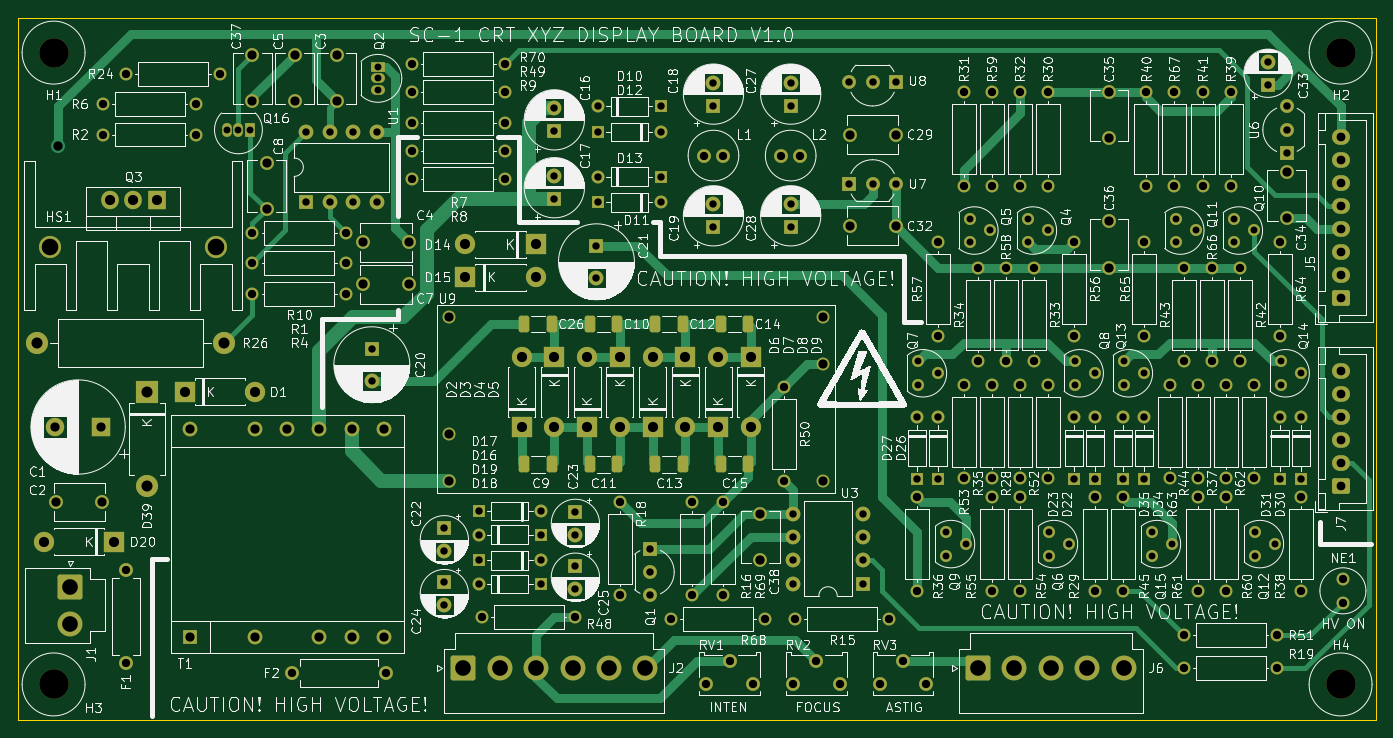
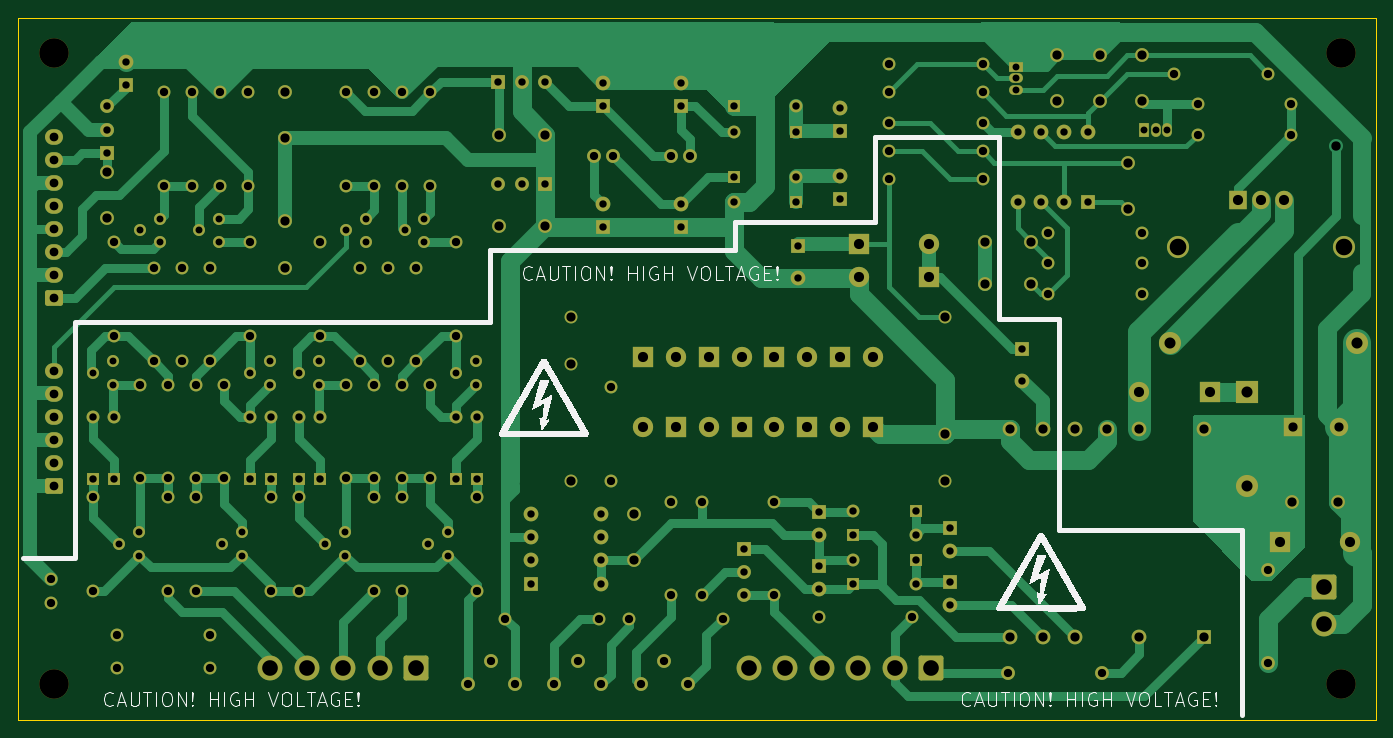
Circuit board: 9 layer files. Board 147.3 x 76.2 mm.
- bottom_copper: xyz_display_board-B_Cu.gbr (54911 bytes)
- bottom_mask: xyz_display_board-B_Mask.gbr (14655 bytes)
- bottom_silk: xyz_display_board-B_Silkscreen.gbr (131047 bytes)
- outline: xyz_display_board-Edge_Cuts.gbr (613 bytes)
- top_copper: xyz_display_board-F_Cu.gbr (38728 bytes)
- top_mask: xyz_display_board-F_Mask.gbr (15358 bytes)
- top_silk: xyz_display_board-F_Silkscreen.gbr (498735 bytes)
- drill: xyz_display_board-NPTH.drl (393 bytes)
- drill: xyz_display_board-PTH.drl (6865 bytes)

=== bottom_copper: xyz_display_board-B_Cu.gbr (54911 bytes, source omitted) ===
=== bottom_mask: xyz_display_board-B_Mask.gbr (14655 bytes, source omitted) ===
=== bottom_silk: xyz_display_board-B_Silkscreen.gbr (131047 bytes, source omitted) ===
=== outline: xyz_display_board-Edge_Cuts.gbr ===
%TF.GenerationSoftware,KiCad,Pcbnew,8.0.0*%
%TF.CreationDate,2024-03-08T15:53:04+08:00*%
%TF.ProjectId,xyz_display_board,78797a5f-6469-4737-906c-61795f626f61,1.0*%
%TF.SameCoordinates,Original*%
%TF.FileFunction,Profile,NP*%
%FSLAX46Y46*%
G04 Gerber Fmt 4.6, Leading zero omitted, Abs format (unit mm)*
G04 Created by KiCad (PCBNEW 8.0.0) date 2024-03-08 15:53:04*
%MOMM*%
%LPD*%
G01*
G04 APERTURE LIST*
%TA.AperFunction,Profile*%
%ADD10C,0.100000*%
%TD*%
G04 APERTURE END LIST*
D10*
X50800000Y-50800000D02*
X198120000Y-50800000D01*
X198120000Y-127000000D01*
X50800000Y-127000000D01*
X50800000Y-50800000D01*
M02*

=== top_copper: xyz_display_board-F_Cu.gbr (38728 bytes, source omitted) ===
=== top_mask: xyz_display_board-F_Mask.gbr (15358 bytes, source omitted) ===
=== top_silk: xyz_display_board-F_Silkscreen.gbr (498735 bytes, source omitted) ===
=== drill: xyz_display_board-NPTH.drl ===
M48
; DRILL file {KiCad 8.0.0} date 2024-03-08T15:53:15+0800
; FORMAT={-:-/ absolute / metric / decimal}
; #@! TF.CreationDate,2024-03-08T15:53:15+08:00
; #@! TF.GenerationSoftware,Kicad,Pcbnew,8.0.0
; #@! TF.FileFunction,NonPlated,1,2,NPTH
FMAT,2
METRIC
; #@! TA.AperFunction,NonPlated,NPTH,ComponentDrill
T1C3.200
%
G90
G05
T1
X54.61Y-54.61
X54.61Y-123.19
X194.31Y-54.61
X194.31Y-123.19
M30

=== drill: xyz_display_board-PTH.drl (6865 bytes, source omitted) ===
